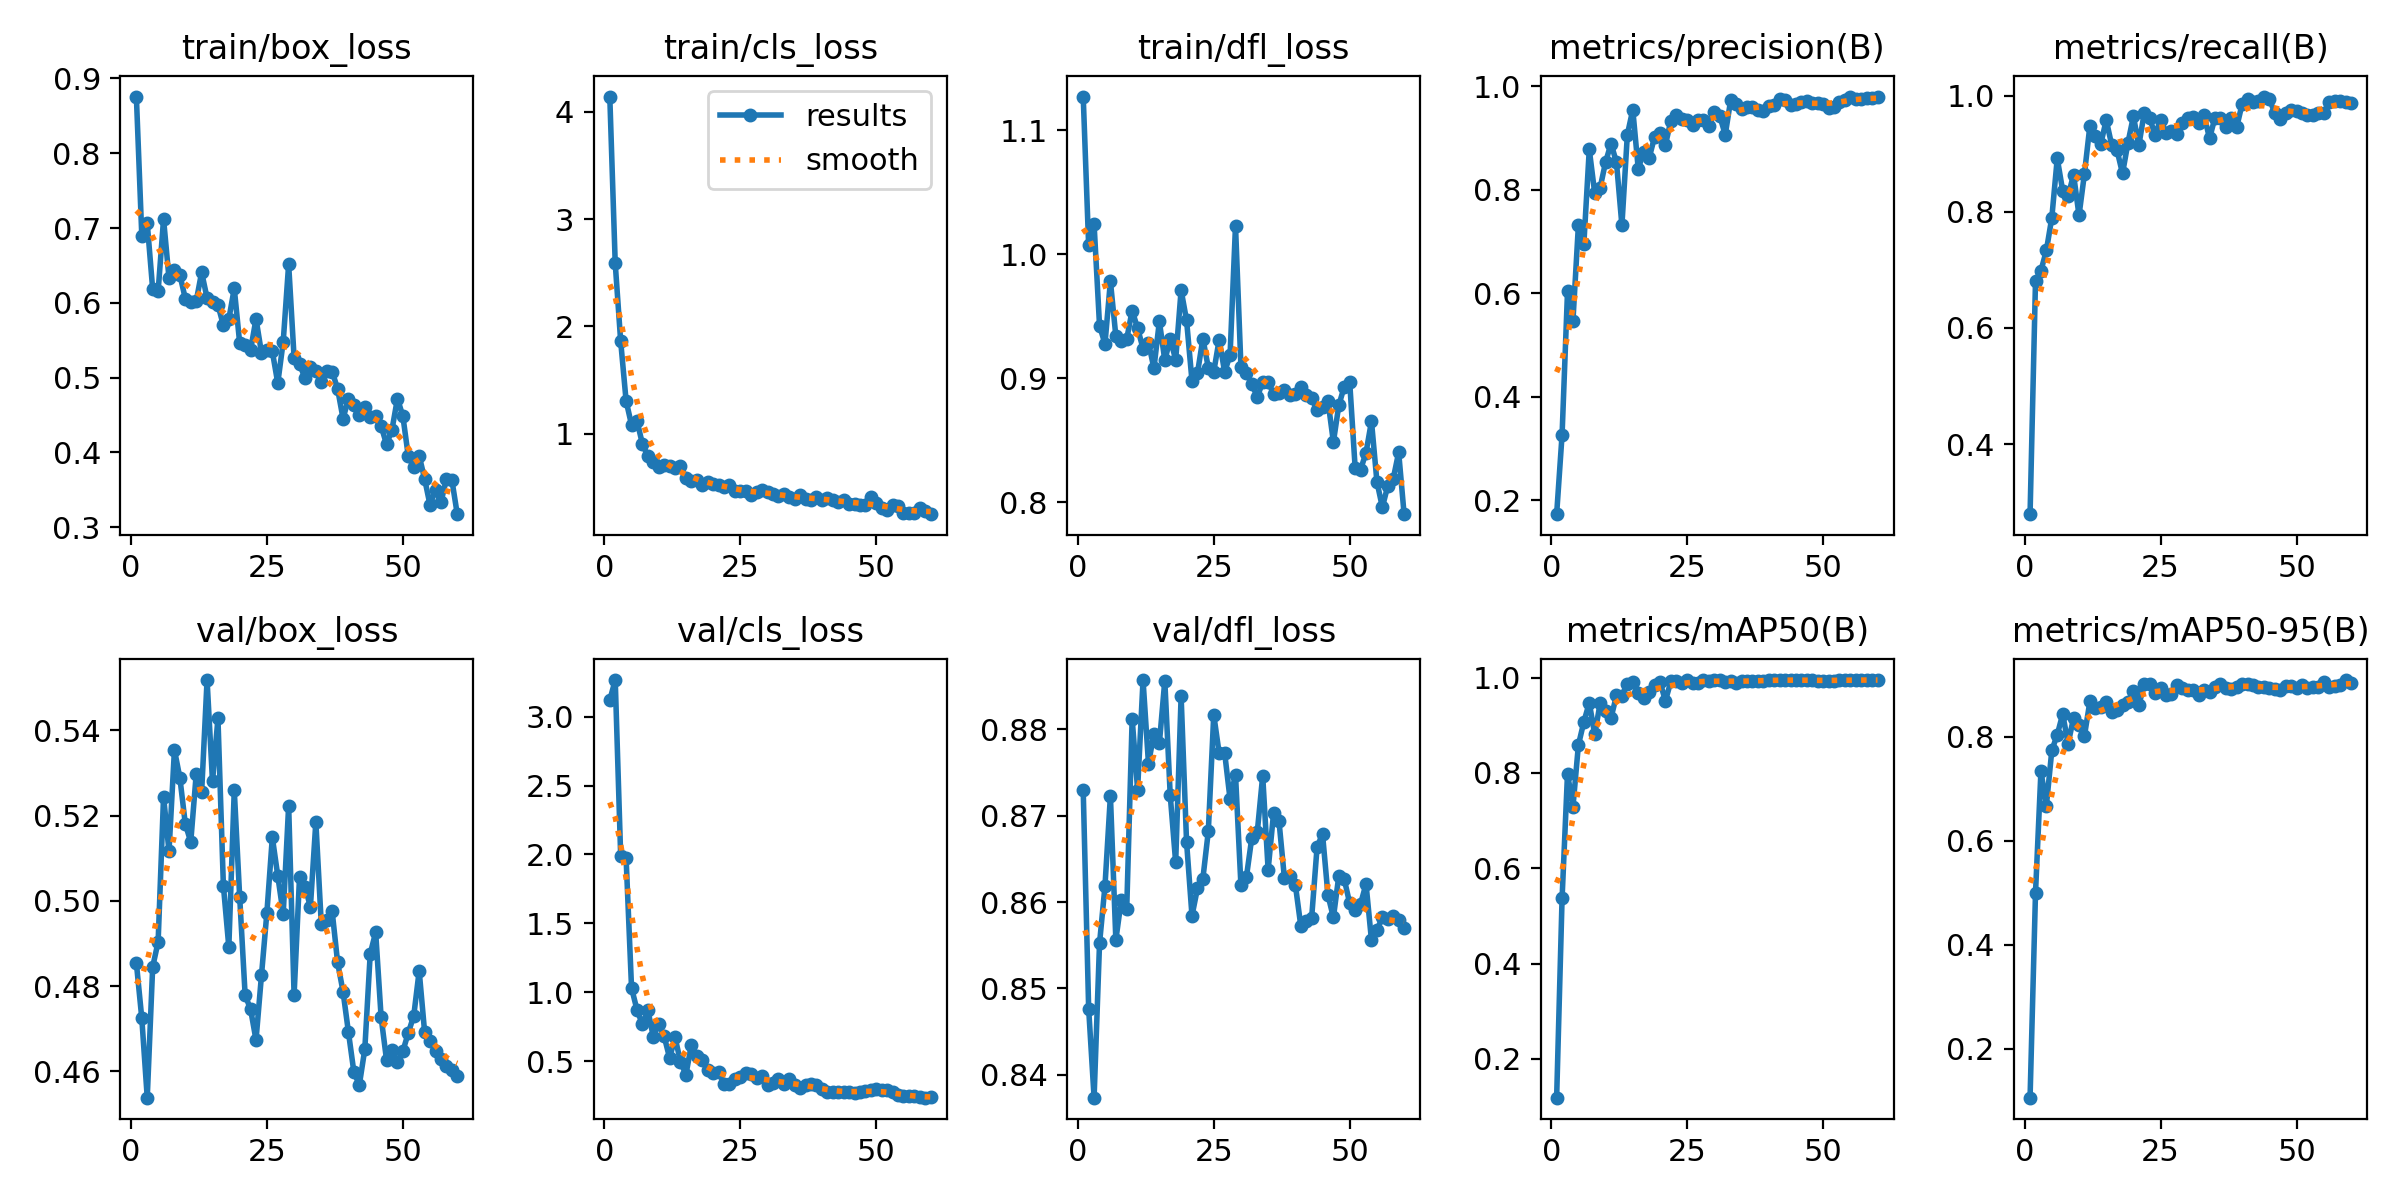

Values plotted in this chart, from the file beside it:
epoch, time, train/box_loss, train/cls_loss, train/dfl_loss, metrics/precision(B), metrics/recall(B), metrics/mAP50(B), metrics/mAP50-95(B), val/box_loss, val/cls_loss, val/dfl_loss, lr/pg0, lr/pg1, lr/pg2
1, 24.92, 0.8759, 4.142, 1.127, 0.1726, 0.2792, 0.1187, 0.1056, 0.4855, 3.12, 0.873, 6.003e-05, 6.003e-05, 6.003e-05
2, 29.29, 0.6896, 2.587, 1.007, 0.3262, 0.6805, 0.5371, 0.4993, 0.4724, 3.266, 0.8477, 0.0001246, 0.0001246, 0.0001246
3, 33.24, 0.7065, 1.863, 1.024, 0.6034, 0.6985, 0.7987, 0.7338, 0.4539, 1.992, 0.8373, 0.000187, 0.000187, 0.000187
4, 36.81, 0.6182, 1.306, 0.9425, 0.5472, 0.7333, 0.7289, 0.6676, 0.4845, 1.972, 0.8552, 0.0002473, 0.0002473, 0.0002473
5, 40.38, 0.6155, 1.083, 0.9276, 0.7315, 0.7899, 0.8586, 0.7737, 0.4904, 1.031, 0.8618, 0.0003053, 0.0003053, 0.0003053
6, 44.71, 0.7121, 1.121, 0.9782, 0.6949, 0.8919, 0.9071, 0.8038, 0.5245, 0.8724, 0.8723, 0.0003611, 0.0003611, 0.0003611
7, 48.02, 0.633, 0.9052, 0.9339, 0.8783, 0.836, 0.9473, 0.8436, 0.5116, 0.7661, 0.8556, 0.0004147, 0.0004147, 0.0004147
8, 51.67, 0.6437, 0.7916, 0.9301, 0.7937, 0.8273, 0.881, 0.7865, 0.5354, 0.8701, 0.8602, 0.0004661, 0.0004661, 0.0004661
9, 55.7, 0.6374, 0.7383, 0.9316, 0.8041, 0.8639, 0.9464, 0.8367, 0.5289, 0.6772, 0.8592, 0.0005153, 0.0005153, 0.0005153
10, 59.49, 0.6058, 0.6917, 0.9546, 0.8539, 0.7936, 0.9297, 0.8235, 0.5181, 0.7709, 0.8812, 0.0005623, 0.0005623, 0.0005623
11, 62.83, 0.6009, 0.7102, 0.9403, 0.8895, 0.8654, 0.9157, 0.802, 0.5139, 0.6798, 0.873, 0.0005569, 0.0005569, 0.0005569
12, 66.14, 0.6019, 0.7036, 0.9239, 0.8534, 0.9481, 0.9626, 0.8678, 0.5297, 0.5232, 0.8857, 0.0005459, 0.0005459, 0.0005459
13, 70.64, 0.6409, 0.6797, 0.9287, 0.7314, 0.9309, 0.9626, 0.8558, 0.5255, 0.6717, 0.876, 0.0005349, 0.0005349, 0.0005349
14, 74.01, 0.6066, 0.6972, 0.908, 0.9066, 0.9164, 0.9863, 0.8569, 0.5518, 0.4959, 0.8795, 0.0005239, 0.0005239, 0.0005239
15, 77.33, 0.6012, 0.5926, 0.9458, 0.9551, 0.958, 0.9914, 0.8677, 0.5281, 0.4014, 0.8784, 0.0005129, 0.0005129, 0.0005129
16, 80.71, 0.5974, 0.5556, 0.9145, 0.8412, 0.9153, 0.9685, 0.8471, 0.5428, 0.6196, 0.8857, 0.0005019, 0.0005019, 0.0005019
17, 84.83, 0.5699, 0.5651, 0.9316, 0.8727, 0.9054, 0.9564, 0.8512, 0.5036, 0.5364, 0.8723, 0.0004909, 0.0004909, 0.0004909
18, 88.18, 0.5782, 0.5253, 0.9149, 0.8611, 0.8659, 0.9691, 0.8607, 0.4892, 0.5048, 0.8646, 0.0004799, 0.0004799, 0.0004799
19, 91.48, 0.6193, 0.5554, 0.971, 0.9022, 0.9189, 0.9836, 0.8659, 0.526, 0.4391, 0.8838, 0.0004689, 0.0004689, 0.0004689
20, 95.34, 0.546, 0.5354, 0.9468, 0.911, 0.9642, 0.9913, 0.8882, 0.5009, 0.4129, 0.867, 0.0004579, 0.0004579, 0.0004579
21, 99.12, 0.5443, 0.5249, 0.8978, 0.8868, 0.9143, 0.9512, 0.8611, 0.4779, 0.4238, 0.8584, 0.0004469, 0.0004469, 0.0004469
22, 102.5, 0.5369, 0.5077, 0.9038, 0.9341, 0.9705, 0.9922, 0.9005, 0.4746, 0.3356, 0.8616, 0.0004359, 0.0004359, 0.0004359
23, 106, 0.5787, 0.5219, 0.932, 0.9447, 0.961, 0.9934, 0.901, 0.4674, 0.3352, 0.8627, 0.0004249, 0.0004249, 0.0004249
24, 110.4, 0.5334, 0.47, 0.9085, 0.9365, 0.932, 0.9896, 0.8836, 0.4825, 0.3724, 0.8682, 0.0004139, 0.0004139, 0.0004139
25, 113.7, 0.5368, 0.4644, 0.9051, 0.9355, 0.9588, 0.9941, 0.8947, 0.4973, 0.3846, 0.8817, 0.0004029, 0.0004029, 0.0004029
26, 117.1, 0.535, 0.4637, 0.9312, 0.9256, 0.9363, 0.9888, 0.8805, 0.5149, 0.4149, 0.8772, 0.0003919, 0.0003919, 0.0003919
27, 120.6, 0.4927, 0.4269, 0.9051, 0.9354, 0.9388, 0.9896, 0.8816, 0.5059, 0.4075, 0.8773, 0.0003809, 0.0003809, 0.0003809
28, 124.8, 0.5481, 0.4619, 0.9185, 0.9355, 0.9341, 0.995, 0.8986, 0.497, 0.3739, 0.8719, 0.0003699, 0.0003699, 0.0003699
29, 128.2, 0.6517, 0.4791, 1.023, 0.923, 0.9529, 0.9926, 0.8929, 0.5224, 0.3913, 0.8748, 0.0003588, 0.0003588, 0.0003588
30, 131.6, 0.5269, 0.4549, 0.9091, 0.9515, 0.962, 0.995, 0.8903, 0.4779, 0.3302, 0.8619, 0.0003478, 0.0003478, 0.0003478
31, 135.6, 0.5187, 0.4422, 0.9042, 0.9427, 0.963, 0.995, 0.8908, 0.5056, 0.3429, 0.8629, 0.0003368, 0.0003368, 0.0003368
32, 139.5, 0.4992, 0.4221, 0.8951, 0.9066, 0.9521, 0.9908, 0.8812, 0.5033, 0.3697, 0.8675, 0.0003258, 0.0003258, 0.0003258
33, 142.9, 0.5137, 0.4412, 0.885, 0.9737, 0.9658, 0.9927, 0.8892, 0.4986, 0.3372, 0.8681, 0.0003148, 0.0003148, 0.0003148
34, 146.3, 0.5096, 0.4105, 0.8966, 0.9657, 0.9263, 0.9894, 0.8851, 0.5185, 0.3695, 0.8746, 0.0003038, 0.0003038, 0.0003038
35, 150.6, 0.4946, 0.3916, 0.8972, 0.9573, 0.9621, 0.9928, 0.8962, 0.4946, 0.3239, 0.8637, 0.0002928, 0.0002928, 0.0002928
36, 153.9, 0.5088, 0.4276, 0.8871, 0.9604, 0.9609, 0.9938, 0.9008, 0.4955, 0.3055, 0.8703, 0.0002818, 0.0002818, 0.0002818
37, 157.3, 0.5082, 0.3924, 0.8883, 0.9605, 0.9466, 0.9922, 0.8947, 0.4976, 0.3291, 0.8693, 0.0002708, 0.0002708, 0.0002708
38, 161.2, 0.4851, 0.3839, 0.8906, 0.9552, 0.9609, 0.9934, 0.8927, 0.4856, 0.3308, 0.8627, 0.0002598, 0.0002598, 0.0002598
39, 165.1, 0.4454, 0.4156, 0.8867, 0.9521, 0.9458, 0.9934, 0.8963, 0.4787, 0.3236, 0.863, 0.0002488, 0.0002488, 0.0002488
40, 168.4, 0.4716, 0.3842, 0.8869, 0.9626, 0.986, 0.995, 0.9021, 0.4692, 0.2955, 0.862, 0.0002378, 0.0002378, 0.0002378
41, 171.9, 0.4632, 0.402, 0.8931, 0.9648, 0.9934, 0.995, 0.9005, 0.4598, 0.2773, 0.8573, 0.0002268, 0.0002268, 0.0002268
42, 176.4, 0.4505, 0.3856, 0.8864, 0.9756, 0.9896, 0.995, 0.8987, 0.4569, 0.2773, 0.8578, 0.0002158, 0.0002158, 0.0002158
43, 179.9, 0.4611, 0.3675, 0.8837, 0.9734, 0.9908, 0.995, 0.8965, 0.4652, 0.2731, 0.8582, 0.0002048, 0.0002048, 0.0002048
44, 183.3, 0.4471, 0.3813, 0.8744, 0.9633, 0.9983, 0.995, 0.895, 0.4876, 0.2737, 0.8664, 0.0001938, 0.0001938, 0.0001938
45, 186.6, 0.4489, 0.3466, 0.877, 0.9656, 0.9936, 0.995, 0.8939, 0.4926, 0.2726, 0.8679, 0.0001828, 0.0001828, 0.0001828
46, 190.9, 0.4355, 0.3474, 0.8815, 0.9701, 0.9705, 0.995, 0.8915, 0.4728, 0.2705, 0.8608, 0.0001718, 0.0001718, 0.0001718
47, 194.3, 0.4108, 0.3375, 0.8485, 0.9727, 0.9588, 0.995, 0.8901, 0.4627, 0.2738, 0.8582, 0.0001607, 0.0001607, 0.0001607
48, 197.7, 0.4305, 0.3371, 0.8783, 0.9677, 0.9698, 0.995, 0.8977, 0.465, 0.2821, 0.863, 0.0001497, 0.0001497, 0.0001497
49, 201.6, 0.472, 0.4076, 0.8932, 0.9683, 0.9752, 0.9938, 0.8983, 0.4622, 0.2926, 0.8626, 0.0001387, 0.0001387, 0.0001387
50, 205.5, 0.4487, 0.3578, 0.8967, 0.9662, 0.9742, 0.9938, 0.8931, 0.4648, 0.2958, 0.8598, 0.0001277, 0.0001277, 0.0001277
51, 210.6, 0.3948, 0.3045, 0.8277, 0.9576, 0.97, 0.9928, 0.8999, 0.4691, 0.29, 0.8591, 0.0001167, 0.0001167, 0.0001167
52, 215.6, 0.3805, 0.2868, 0.8262, 0.9611, 0.9673, 0.9938, 0.8931, 0.4731, 0.2871, 0.8598, 0.0001057, 0.0001057, 0.0001057
53, 219.1, 0.3954, 0.3331, 0.84, 0.9698, 0.9658, 0.995, 0.8954, 0.4836, 0.2753, 0.8621, 9.4714e-05, 9.4714e-05, 9.4714e-05
54, 222.4, 0.3648, 0.3293, 0.8653, 0.9746, 0.9699, 0.995, 0.8962, 0.4692, 0.2534, 0.8556, 8.37085e-05, 8.37085e-05, 8.37085e-05
55, 225.6, 0.3296, 0.2631, 0.8166, 0.9806, 0.9693, 0.995, 0.9045, 0.4671, 0.2479, 0.8567, 7.2703e-05, 7.2703e-05, 7.2703e-05
56, 230, 0.3504, 0.2586, 0.7959, 0.9753, 0.9889, 0.995, 0.8965, 0.4647, 0.247, 0.8582, 6.16975e-05, 6.16975e-05, 6.16975e-05
57, 233.3, 0.3333, 0.2596, 0.8132, 0.9755, 0.9906, 0.995, 0.8976, 0.463, 0.2432, 0.8581, 5.0692e-05, 5.0692e-05, 5.0692e-05
58, 236.6, 0.3642, 0.3129, 0.8189, 0.9769, 0.9903, 0.995, 0.899, 0.4613, 0.2368, 0.8584, 3.96865e-05, 3.96865e-05, 3.96865e-05
59, 240.2, 0.3638, 0.2835, 0.8401, 0.9781, 0.9896, 0.995, 0.9091, 0.4604, 0.2347, 0.8579, 2.8681e-05, 2.8681e-05, 2.8681e-05
60, 244.3, 0.3175, 0.2512, 0.7903, 0.9791, 0.9871, 0.995, 0.9024, 0.459, 0.2365, 0.857, 1.76755e-05, 1.76755e-05, 1.76755e-05
